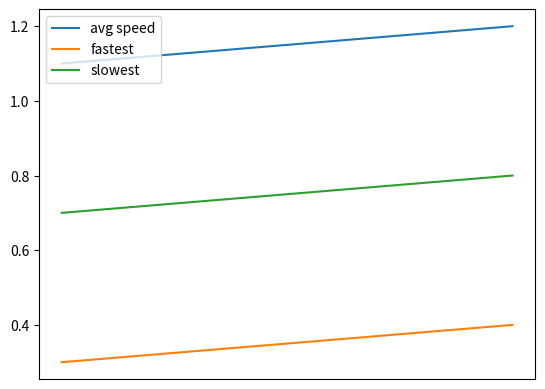

Generate this figure with matplotlib:
from matplotlib import pyplot as plt

def draw_scores(data):
    
    idx, *data = map(list, zip(*data))
    scores = []
    for i in range(len(idx)):
        scores.append((data[0][i], data[1][i], data[2][i]))
    #print(idx)
    #print(scores)
    plt.plot(idx, scores, label=['avg speed','fastest','slowest'])
    plt.legend(loc="upper left")
    plt.xticks([])
    plt.show()

if __name__ == "__main__":
    idx = [0, 1, 2]
    slw = [1.1, 1.2, 1.3]
    fst = [0.3, 0.4, 0.2]
    avg = [0.7, 0.8, 0.7]
    all = [(0, 1.1, 0.3, 0.7), (1, 1.2, 0.4, 0.8)]
    draw_scores(all)